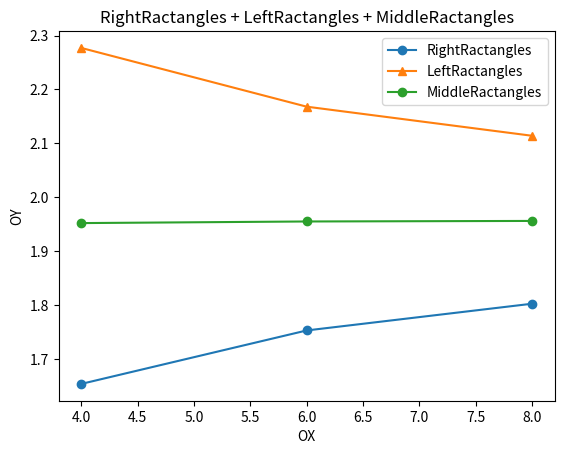

Write Python code to recreate this figure.
import numpy as np
import matplotlib.pyplot as plt

def foo(H_temp, arr_X):
    i = 1
    temp = 0
    while i < len(arr_X):
        temp += (arr_X[i] + 2.2) / (arr_X[i]**2 + arr_X[i] + 3.0)
        temp = round(temp, 3)
        i += 1
    return round(H_temp * temp, 4)

def foo2(H_temp, arr_X4):
    i = 0
    sum = 0
    while i < len(arr_X4)-1:
        temp = (arr_X4[i] + 2.2) / (arr_X4[i]**2 + arr_X4[i] + 3.0)
        temp = round(temp, 4)
        sum += temp
        i += 1
    return round(H_temp * sum, 3)

def LeftRactangles(A, B, K, L):
    print("ЛЕВЫЕ ПРЯМОУГОЛЬНИКИ:")

    H_4 = (B - A) / 4
    temp4 = round(H_4, 2)
    print("H_4: ", temp4)

    H_6 = (B - A) / 6
    temp6 = round(H_6, 2)
    print("H_6: ", temp6)

    H_8 = (B - A) / 8
    temp8 = round(H_8, 2)
    print("H_8: ", temp8)

    tempA = round(A, 2)

    arr_X4 = []
    arr_Y4 = []

    i = 0
    while (i <= 4):
        arr_X4.append(tempA)
        tempA += 1.2
        i += 1

    j = 0
    while (j <= 4):
        tempY = (arr_X4[j] + L) / (arr_X4[j] ** 2 + arr_X4[j] + K)
        tempY = round(tempY, 4)
        arr_Y4.append(tempY)
        j += 1

    print("ПРИ H_4:")
    k = 0
    while (k <= 4):
        print(k, " | ", arr_X4[k], " | ", arr_Y4[k])
        k += 1

    tempA = round(A, 2)
    arr_X6 = []
    arr_Y6 = []

    i = 0
    while (i <= 6):
        arr_X6.append(tempA)
        tempA += 0.8
        tempA = round(tempA, 2)
        i += 1

    j = 0
    while (j <= 6):
        tempY = (arr_X6[j] + L) / (arr_X6[j] ** 2 + arr_X6[j] + K)
        tempY = round(tempY, 4)
        arr_Y6.append(tempY)
        j += 1

    print("ПРИ H_6:")
    k = 0
    while (k <= 6):
        print(k, " | ", arr_X6[k], " | ", arr_Y6[k])
        k += 1

    tempA = round(A, 2)
    arr_X8 = []
    arr_Y8 = []

    i = 0
    while (i <= 8):
        arr_X8.append(tempA)
        tempA += 0.6
        tempA = round(tempA, 2)
        i += 1

    j = 0
    while (j <= 8):
        tempY = (arr_X8[j] + L) / (arr_X8[j] ** 2 + arr_X8[j] + K)
        tempY = round(tempY, 4)
        arr_Y8.append(tempY)
        j += 1

    print("ПРИ H_8:")
    k = 0
    while (k <= 8):
        print(k, " | ", arr_X8[k], " | ", arr_Y8[k])
        k += 1

    print(arr_X4)
    LeftRectangle_4 = foo2(H_4, arr_X4)
    LeftRectangle_6 = foo2(H_6, arr_X6)
    LeftRectangle_8 = foo2(H_8, arr_X8)
    print("LeftRectangle_4: ", LeftRectangle_4)
    print("LeftRectangle_6: ", LeftRectangle_6)
    print("LeftRectangle_8: ", LeftRectangle_8)
    return [LeftRectangle_4, LeftRectangle_6, LeftRectangle_8]

def RightRactangles(A, B, K, L):
    print("ПРАВЫЕ ПРЯМОУГОЛЬНИКИ:")

    H_4 = (B - A) / 4
    temp4 = round(H_4, 2)
    print("H_4: ", temp4)

    H_6 = (B - A) / 6
    temp6 = round(H_6, 2)
    print("H_6: ", temp6)

    H_8 = (B - A) / 8
    temp8 = round(H_8, 2)
    print("H_8: ", temp8)

    tempA = round(A, 2)

    arr_X4 = []
    arr_Y4 = []

    i = 0
    while (i <= 4):
        arr_X4.append(tempA)
        tempA += 1.2
        i += 1

    j = 0
    while (j <= 4):
        tempY = (arr_X4[j] + L) / (arr_X4[j] ** 2 + arr_X4[j] + K)
        tempY = round(tempY, 4)
        arr_Y4.append(tempY)
        j += 1

    print("ПРИ H_4:")
    k = 0
    while (k <= 4):
        print(k, " | ", arr_X4[k], " | ", arr_Y4[k])
        k += 1

    tempA = round(A, 2)
    arr_X6 = []
    arr_Y6 = []

    i = 0
    while (i <= 6):
        arr_X6.append(tempA)
        tempA += 0.8
        tempA = round(tempA, 2)
        i += 1

    j = 0
    while (j <= 6):
        tempY = (arr_X6[j] + L) / (arr_X6[j] ** 2 + arr_X6[j] + K)
        tempY = round(tempY, 4)
        arr_Y6.append(tempY)
        j += 1

    print("ПРИ H_6:")
    k = 0
    while (k <= 6):
        print(k, " | ", arr_X6[k], " | ", arr_Y6[k])
        k += 1

    tempA = round(A, 2)
    arr_X8 = []
    arr_Y8 = []

    i = 0
    while (i <= 8):
        arr_X8.append(tempA)
        tempA += 0.6
        tempA = round(tempA, 2)
        i += 1

    j = 0
    while (j <= 8):
        tempY = (arr_X8[j] + L) / (arr_X8[j] ** 2 + arr_X8[j] + K)
        tempY = round(tempY, 4)
        arr_Y8.append(tempY)
        j += 1

    print("ПРИ H_8:")
    k = 0
    while (k <= 8):
        print(k, " | ", arr_X8[k], " | ", arr_Y8[k])
        k += 1

    RightRactangle_4 = foo(H_4, arr_X4)
    RightRactangle_6 = foo(H_6, arr_X6)
    RightRactangle_8 = foo(H_8, arr_X8)
    print("RightRactangle_4: ", RightRactangle_4)
    print("RightRactangle_6: ", RightRactangle_6)
    print("RightRactangle_8: ", RightRactangle_8)
    return [RightRactangle_4, RightRactangle_6, RightRactangle_8]

def MiddleRactangles(A, B, K, L):
    print("СРЕДНИЕ ПРЯМОУГОЛЬНИКИ:")

    H_4 = (B - A) / 4
    temp4 = round(H_4, 2)
    print("H_4: ", temp4)

    H_6 = (B - A) / 6
    temp6 = round(H_6, 2)
    print("H_6: ", temp6)

    H_8 = (B - A) / 8
    temp8 = round(H_8, 2)
    print("H_8: ", temp8)

    arr_Xi_4 = []
    TempX = A + H_4 / 2
    i = 1
    arr_Xi_4.append(TempX)
    while i < 4:
        TempX += H_4
        arr_Xi_4.append(round(TempX,4))
        i += 1

    i = 0
    sum = 0
    while i < 4:
        sum += (arr_Xi_4[i] + 2.2 ) / (arr_Xi_4[i]**2 + arr_Xi_4[i] + 3.0)
        i += 1
    MiddleRactangle_4 = round(1.2 * sum, 3)

    arr_Xi_6 = []
    TempX = A + H_6 / 2
    i = 1
    arr_Xi_6.append(TempX)
    while i < 6:
        TempX += H_6
        arr_Xi_6.append(round(TempX,3))
        i += 1

    i = 0
    sum = 0
    while i < 6:
        sum += (arr_Xi_6[i] + 2.2 ) / (arr_Xi_6[i]**2 + arr_Xi_6[i] + 3.0)
        i += 1
    MiddleRactangle_6 = round(0.8 * sum, 3)


    arr_Xi_8 = []
    TempX = A + H_8 / 2
    i = 1
    arr_Xi_8.append(TempX)
    while i < 8:
        TempX += H_8
        arr_Xi_8.append(round(TempX,3))
        i += 1

    i = 0
    sum = 0
    while i < 8:
        sum += (arr_Xi_8[i] + 2.2 ) / (arr_Xi_8[i]**2 + arr_Xi_8[i] + 3.0)
        i += 1
    MiddleRactangle_8 = round(0.6 * sum, 3)

    print("MiddleRactangle_4: ", MiddleRactangle_4)
    print("MiddleRactangle_6: ", MiddleRactangle_6)
    print("MiddleRactangle_8: ", MiddleRactangle_8)

    return [MiddleRactangle_4, MiddleRactangle_6, MiddleRactangle_8]

if __name__ == "__main__":
    K = 3.0
    L = 2.2
    A = (K - L) / 2
    B = K + L

    ArrX = [4, 6, 8]
    GraphRightRactangles = RightRactangles(A, B, K, L)
    GraphLeftRactangles = LeftRactangles(A, B, K, L)
    GraphMiddleRactangless = MiddleRactangles(A, B, K, L)

    plt.title("RightRactangles + LeftRactangles + MiddleRactangles")
    plt.xlabel("OX")
    plt.ylabel("OY")

    plt.plot(ArrX, GraphRightRactangles, label = "RightRactangles", marker = "o")
    plt.plot(ArrX, GraphLeftRactangles, label = "LeftRactangles", marker = "^")
    plt.plot(ArrX, GraphMiddleRactangless, label="MiddleRactangles", marker = "o")

    plt.legend()
    plt.show()
